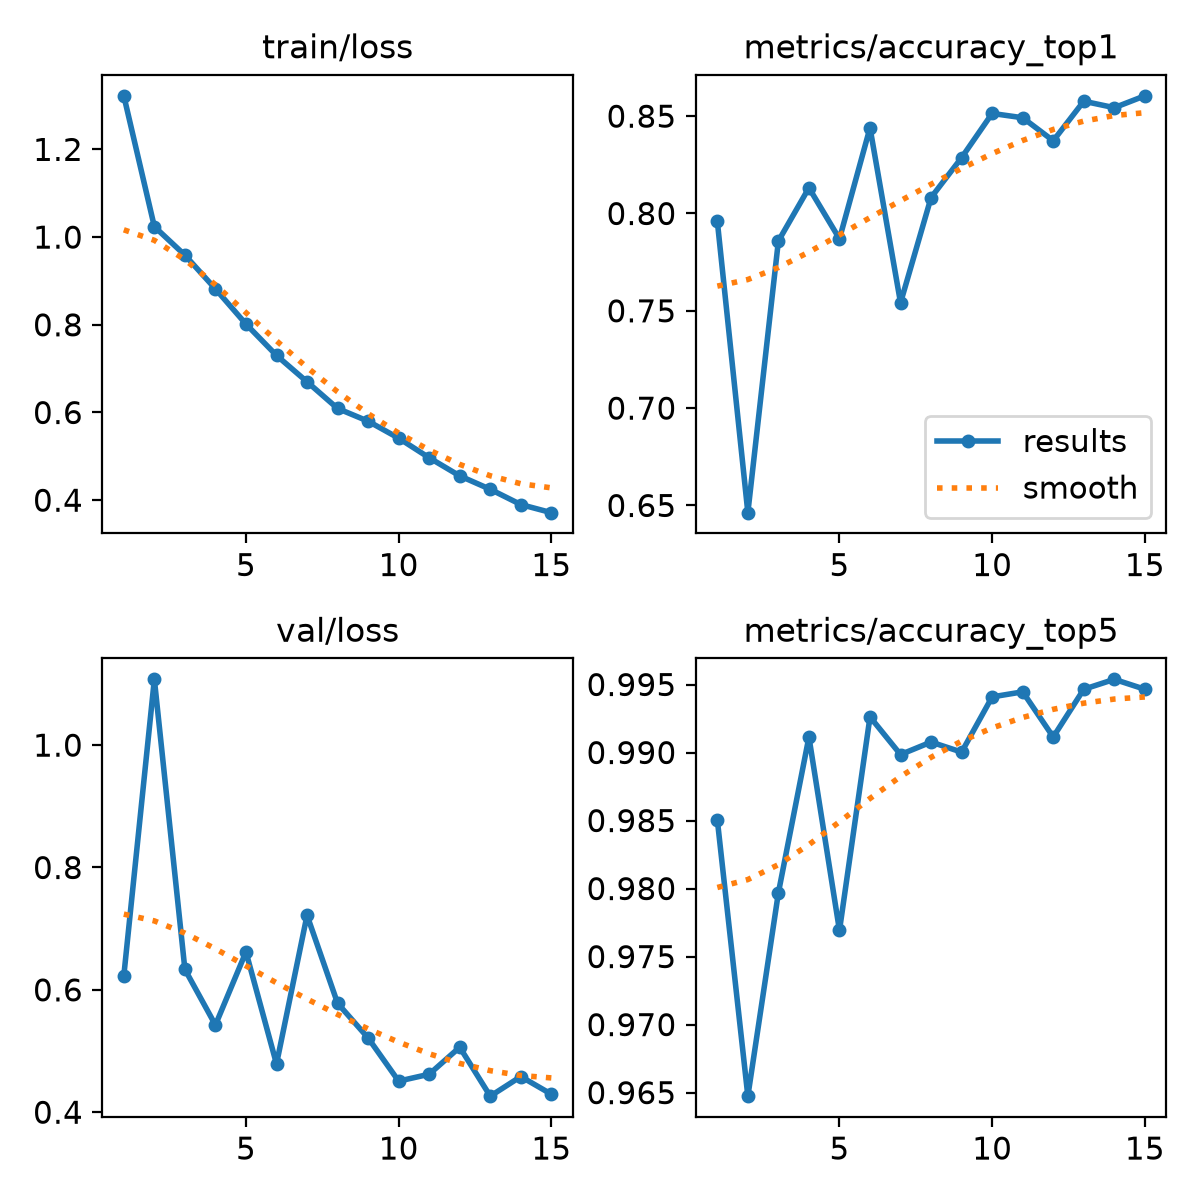

Values plotted in this chart, from the file beside it:
epoch, time, train/loss, metrics/accuracy_top1, metrics/accuracy_top5, val/loss, lr/pg0, lr/pg1, lr/pg2
1, 65.23, 1.322, 0.796, 0.985, 0.6231, 0.0003329, 0.0003329, 0.06705
2, 104.3, 1.024, 0.6463, 0.9647, 1.108, 0.0006222, 0.0006222, 0.034
3, 138.3, 0.9588, 0.7859, 0.9797, 0.6335, 0.0008676, 0.0008676, 0.0009149
4, 172.5, 0.8819, 0.8132, 0.9911, 0.5425, 0.000802, 0.000802, 0.000802
5, 206.8, 0.8017, 0.787, 0.9769, 0.662, 0.000736, 0.000736, 0.000736
6, 262.8, 0.7301, 0.844, 0.9926, 0.4788, 0.00067, 0.00067, 0.00067
7, 296.6, 0.67, 0.7541, 0.9899, 0.7219, 0.000604, 0.000604, 0.000604
8, 337.7, 0.6092, 0.8082, 0.9908, 0.5781, 0.000538, 0.000538, 0.000538
9, 371.5, 0.5802, 0.8287, 0.99, 0.5213, 0.000472, 0.000472, 0.000472
10, 405.1, 0.5415, 0.8514, 0.9941, 0.4508, 0.000406, 0.000406, 0.000406
11, 445, 0.4968, 0.8492, 0.9945, 0.4621, 0.00034, 0.00034, 0.00034
12, 479.7, 0.4555, 0.8374, 0.9911, 0.5063, 0.000274, 0.000274, 0.000274
13, 513.8, 0.4249, 0.8577, 0.9947, 0.4263, 0.000208, 0.000208, 0.000208
14, 547.7, 0.3901, 0.8544, 0.9954, 0.4583, 0.000142, 0.000142, 0.000142
15, 581.2, 0.3716, 0.8604, 0.9947, 0.4295, 7.6e-05, 7.6e-05, 7.6e-05
